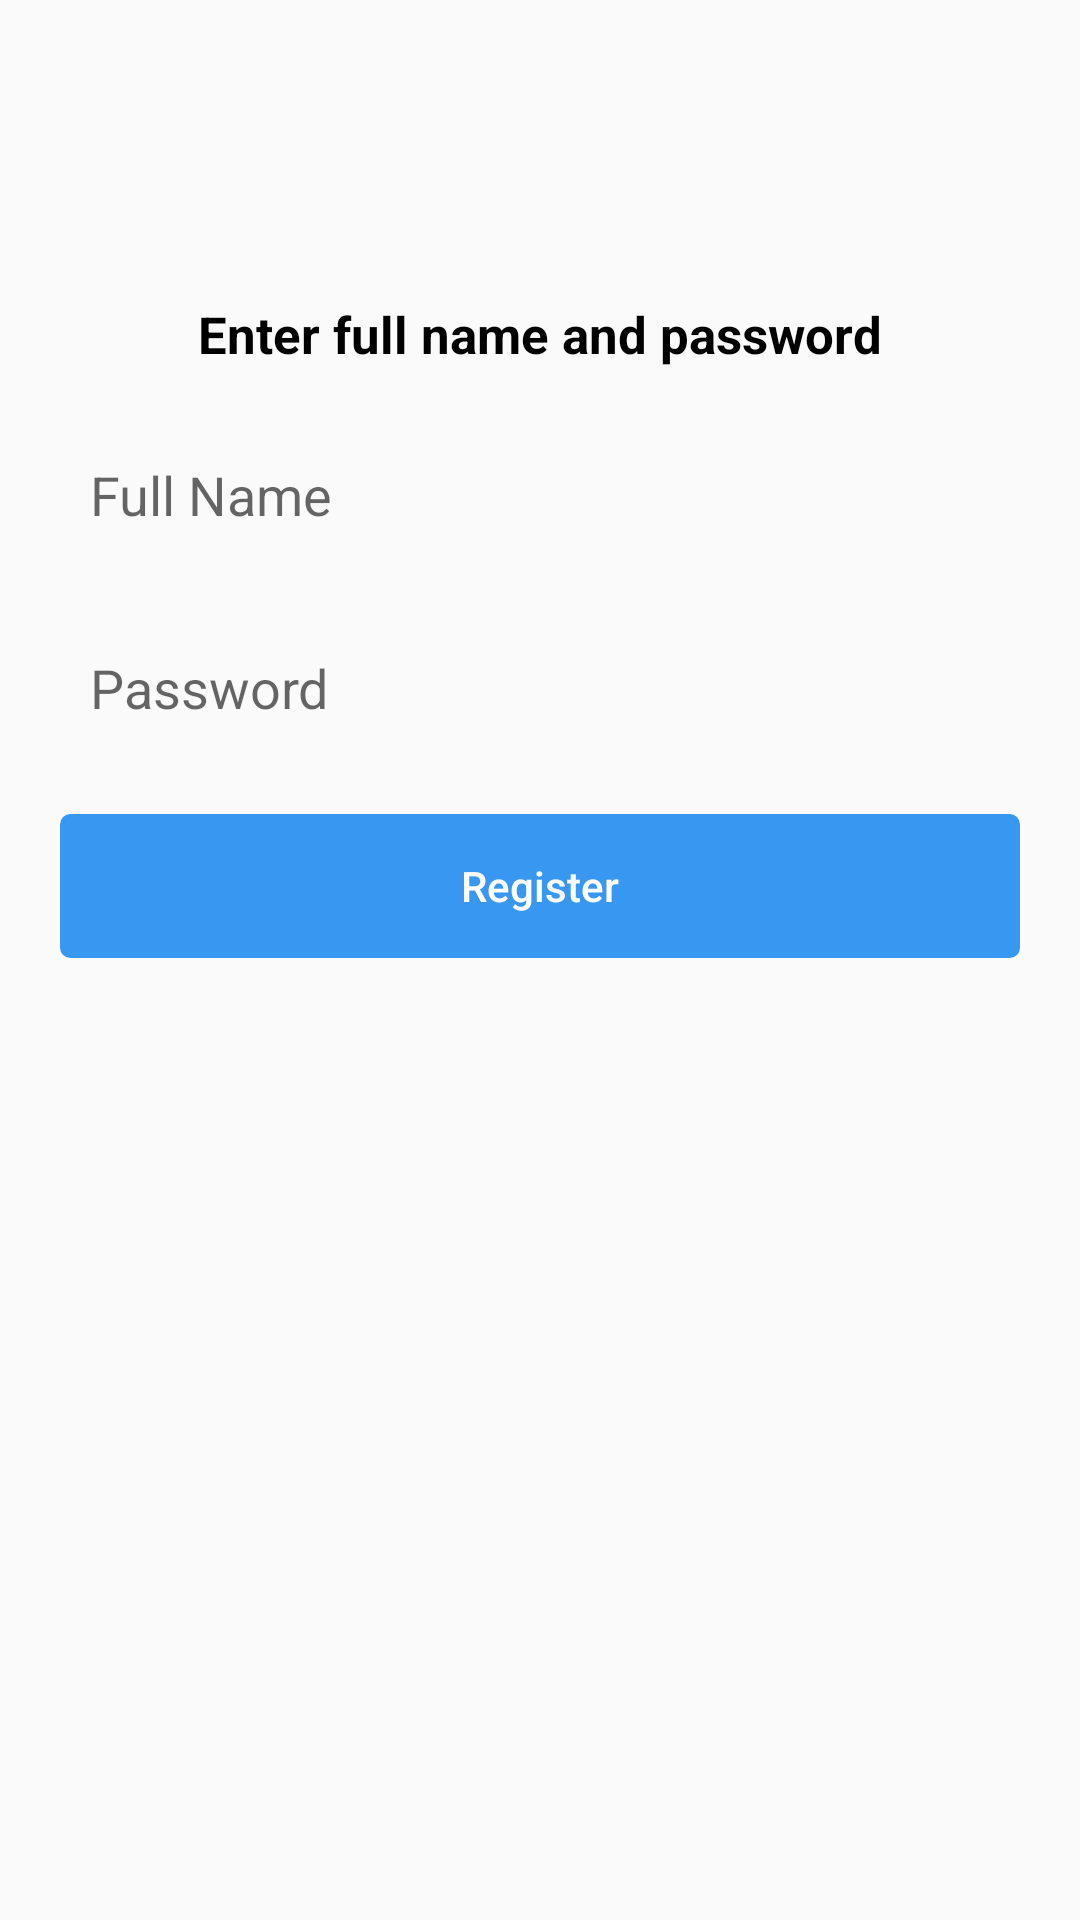

Layout XML and referenced resources for this Android screen:
<!-- AndroidManifest.xml: application theme AppTheme -->
<!-- res/layout/fragment_register_namepass.xml -->
<?xml version="1.0" encoding="utf-8"?>
<android.support.constraint.ConstraintLayout xmlns:android="http://schemas.android.com/apk/res/android"
                                             android:layout_width="match_parent"
                                             android:layout_height="match_parent"
                                             xmlns:app="http://schemas.android.com/apk/res-auto">

    <TextView android:layout_width="wrap_content"
              android:layout_height="wrap_content"
              android:id="@+id/title"
              android:text="Enter full name and password"
              android:textSize="17sp"
              android:textColor="@color/black"
              android:textStyle="bold"
              app:layout_constraintStart_toStartOf="parent"
              app:layout_constraintTop_toTopOf="parent"
              app:layout_constraintEnd_toEndOf="parent"
              android:layout_margin="100dp"

    />

    <EditText
            android:id="@+id/et_full_name_input"
            style="@style/login_input"
        app:layout_constraintStart_toStartOf="parent"
        app:layout_constraintTop_toBottomOf="@id/title"
        android:inputType="textPersonName"
        android:hint="Full Name"
    />

    <EditText
            android:id="@+id/et_password"
            style="@style/login_input"
            app:layout_constraintStart_toStartOf="parent"
            app:layout_constraintTop_toBottomOf="@id/et_full_name_input"
            android:inputType="textPassword"
            android:hint="Password"
    />

    <Button
            android:id="@+id/btn_register"
            android:text="Register"
            app:layout_constraintTop_toBottomOf="@id/et_password"
            app:layout_constraintStart_toStartOf="parent"
            style="@style/login_btn"
            />

</android.support.constraint.ConstraintLayout>
<!-- resources referenced by this layout -->
<resources>
  <color name="black">#000</color>
  <style name="login_btn" parent="login_input">
          <item name="android:background">@drawable/btn_login_bg</item>
          <item name="android:textColor">@color/btn_login_color</item>
          <item name="android:textAllCaps">false</item>
          <item name="android:stateListAnimator">@animator/btn_login_animator</item>
  
      </style>
  <style name="login_input">
          <item name="android:layout_width">match_parent</item>
          <item name="android:layout_height">wrap_content</item>
          <item name="android:layout_marginStart">20dp</item>
          <item name="android:layout_marginEnd">20dp</item>
          <item name="android:layout_marginTop">20dp</item>
          <item name="android:background">@drawable/login_input_bg</item>
          <item name="android:padding">10dp</item>
  
      </style>
  <style name="AppTheme" parent="Theme.AppCompat.Light.NoActionBar">
          
          <item name="colorPrimary">@color/colorPrimary</item>
          <item name="colorPrimaryDark">@color/colorPrimaryDark</item>
          <item name="colorAccent">@color/colorAccent</item>
      </style>
  <!-- drawable btn_login_bg (drawable) -->
  <?xml version="1.0" encoding="utf-8"?>
  <selector xmlns:android="http://schemas.android.com/apk/res/android">
      <item android:state_enabled="true">
          <shape>
              <stroke android:color="@color/blue" android:width="1dp"/>
              <corners android:radius="3dp"/>
              <solid android:color="@color/blue"/>
          </shape>
      </item>
  
      <item android:state_enabled="false">
          <shape>
              <stroke android:color="@color/blue" android:width="1dp"/>
              <corners android:radius="3dp"/>
              <solid android:color="@color/white"/>
          </shape>
      </item>
  
  
  </selector>
  <color name="colorPrimary">#008577</color>
  <color name="colorPrimaryDark">#00574B</color>
  <color name="colorAccent">#D81B60</color>
  <color name="blue">#3897f0</color>
  <color name="white">#FFFFFF</color>
</resources>
